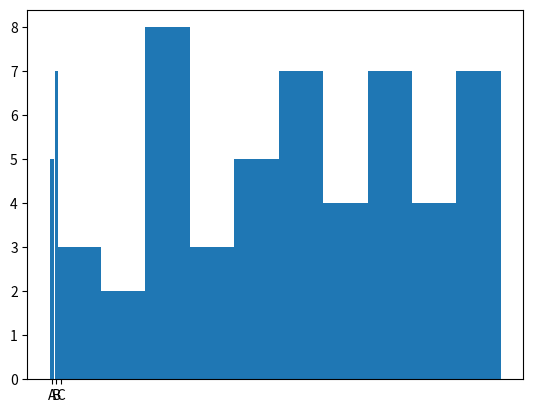

Reproduce this figure in Python.
import matplotlib.pyplot as plt
import numpy as np

categories = ['A', 'B', 'C']
values = [5, 7, 3]
plt.bar(categories, values)
plt.show()

data = np.random.randint(1, 100, 50)
plt.hist(data, bins=10)
plt.show()